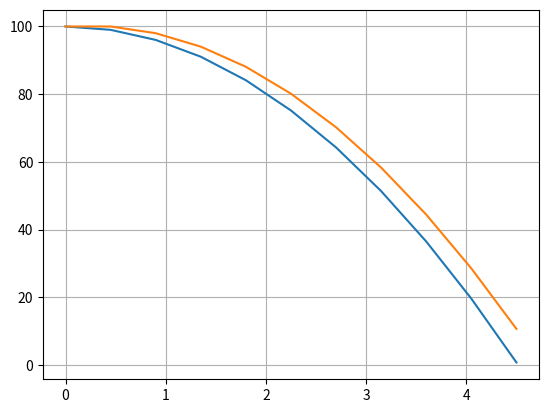

Write the Python code that produced this figure.
#!/usr/bin/env python3
# c-basic-offset: 4; tab-width: 8; indent-tabs-mode: nil
# vi: set shiftwidth=4 tabstop=8 expandtab:
# :indentSize=4:tabSize=8:noTabs=true:
#
# SPDX-License-Identifier: GPL-3.0-or-later
"""
Ejemplo de un modulo
"""
from math import *
import numpy as np
import matplotlib.pyplot as plt

def test1(x): # y'' = x
    """Función de prueba"""
    return x


def test2(x): # y'' = -x
    """Función de prueba"""
    return -x

def test3(x):
    """Función de prueba"""
    return -9.8

def test4(t,x): 
    """Función de prueba"""
    return -9.8*t

def Verlet(a,b, alpha, beta, f, N):
    """
    Impleentación método de Verlet
    Entradas:
    a -- inicio intervalo
    b -- fin intervalo
    alpha -- aproximación inicial y0 = alpha
    beta -- aproximación inicial  y'0= beta
    f -- función
    N -- pasos

    Salida:
    y_i -- aproximación final
    """
    h = (b-a)/N
    y0 = alpha
    y_i = y0 + beta*h + 0.5 * f(y0) * h**2  # y_-1 (arranque)

    t_vals = np.arange(a, b + h, h) # Generar puntos de tiempo
    y_vals = np.zeros_like(t_vals) # Inicializar array para resultados

    print(f"a0  = {a:0.2f},  y0  = {y0:0.12f}")
    y_i_1 = y0 # yi-1

    for i in range(1, N+1):
        y_ip1 = 2*y_i - y_i_1 + f(y_i) * h**2
        s = a + i*h
        print(f"a{i:<2} = {s:0.2f},  y_i{i:<2} = {y_i:.12f}")
        y_vals[i-1] = y_i_1

        y_i_1 = y_i
        y_i = y_ip1

    y_vals[-1] = y_i_1

    return t_vals, y_vals

def euler_method(f, y0, t_span, h):
    """
    Resuelve una EDO dy/dt = f(t, y) usando el método de Euler.

    Args:
        f (function): La función f(t, y) que define la EDO.
        y0 (float): La condición inicial y(t_span[0]).
        t_span (tuple): Una tupla (t_inicio, t_fin) del intervalo de tiempo.
        h (float): El tamaño de paso.

    Returns:
        tuple: Arrays de tiempo (t_vals) y valores aproximados de y (y_vals).
    """
    t_inicio, t_fin = t_span
    t_vals = np.arange(t_inicio, t_fin + h, h) # Generar puntos de tiempo
    y_vals = np.zeros_like(t_vals) # Inicializar array para resultados
    
    y_vals[0] = y0 # Asignar la condición inicial
    
    print("\n--- Método de Euler ---")
    print(f"t_k       y_k (Aprox)       f(t_k, y_k)       y_k+1 (Aprox)")
    print(f"{t_vals[0]:.4f}    {y_vals[0]:.6f}         ---                ---")

    for i in range(len(t_vals) - 1):
        y_k = y_vals[i]
        t_k = t_vals[i]
        
        # Fórmula de Euler
        dy_dt_at_k = f(t_k, y_k)
        y_vals[i+1] = y_k + h * dy_dt_at_k
        
        print(f"{t_vals[i+1]:.4f}    {y_vals[i+1]:.6f}         {dy_dt_at_k:.6f}         {y_vals[i+1]:.6f}")
        
    return t_vals, y_vals


def main():
    """
    Principal
    """
    # y''= x, a=0, b=1, alpha=1, beta = 1, N = 20
    print("Método de Verlet:")
    Verlet(0,1,1,1,test1,20)

    # y''= -x, a=0, b=1, alpha=1, beta = 0, N = 20
    print("Método de Verlet:")
    Verlet(0,1,1,0,test2,20)

    # y''= -x, a=0, b=1, alpha=1, beta = 0, N = 20
    print("Método de Verlet:")
    v, y = Verlet(0,4.5,100, 0, test3, 10)

    ve, ye  = euler_method(test4, 100, (0,4.5), 4.5/10)
    print(ve)
    print(ye)
    
    #plt.figure(figsize=(10, 6))
    plt.figure()
    #plt.plot(t_exacta, y_exacta, 'k-', label='Solución Exacta ($e^t$)', linewidth=2)
    #plt.plot(t_euler, y_euler, 'bo--', label=f'Método de Euler (h={paso_h})', markersize=6)
    #plt.plot(t_rk4, y_rk4, 'rs--', label=f'Método RK4 (h={paso_h})', markersize=6)
    plt.plot(v,y)
    plt.plot(ve,ye)
    plt.grid(True)
    plt.show()

if __name__ == "__main__":
    main()
